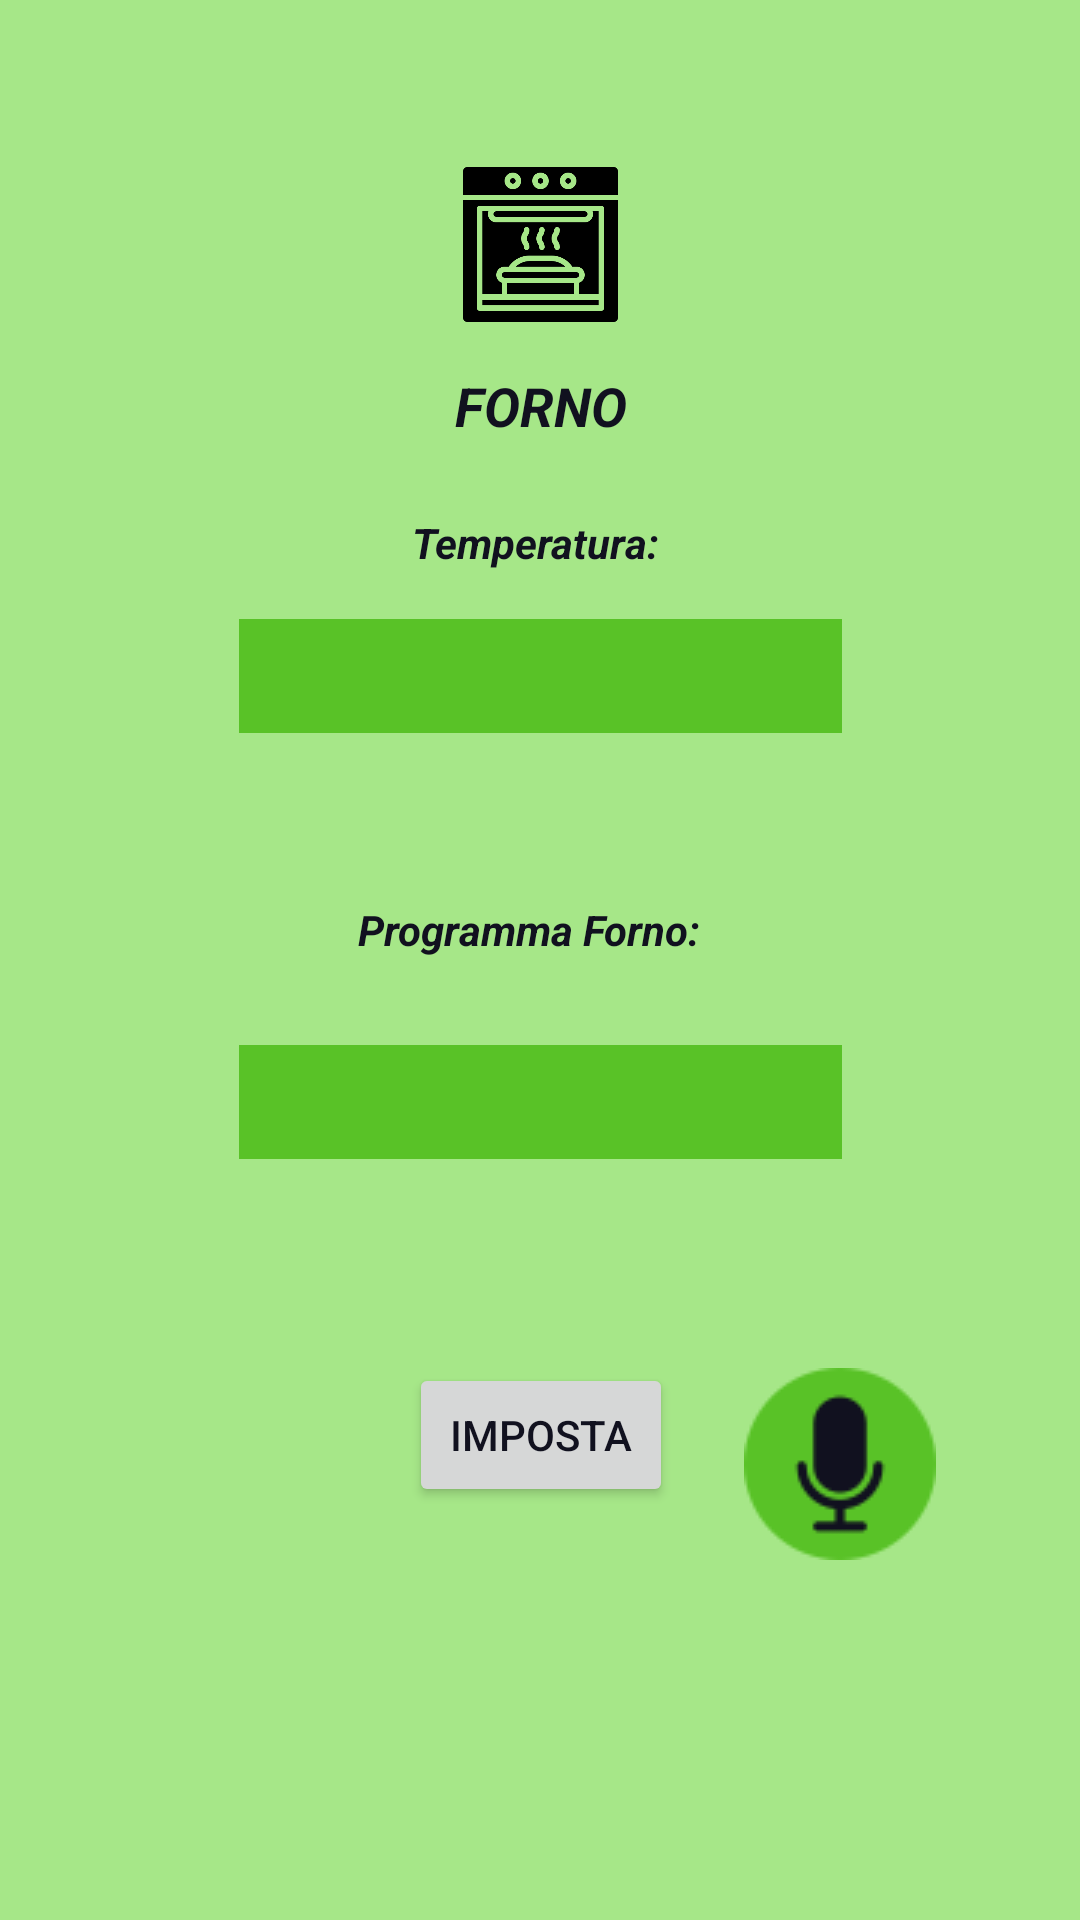

Write the Android layout XML for this screen, with the resource values it uses.
<!-- AndroidManifest.xml: application theme Theme.Domotik -->
<!-- res/layout/forno_layout.xml -->
<?xml version="1.0" encoding="utf-8"?>
<androidx.constraintlayout.widget.ConstraintLayout xmlns:android="http://schemas.android.com/apk/res/android"
    xmlns:app="http://schemas.android.com/apk/res-auto"
    xmlns:tools="http://schemas.android.com/tools"
    android:layout_width="match_parent"
    android:layout_height="match_parent"
    android:background="@color/lightgreen">


    <ImageView
        android:id="@+id/forno_icon"
        android:layout_width="63dp"
        android:layout_height="59dp"
        android:layout_marginTop="52dp"
        android:src="@drawable/oven"
        app:layout_constraintEnd_toEndOf="parent"
        app:layout_constraintStart_toStartOf="parent"
        app:layout_constraintTop_toTopOf="parent" />

    <TextView
        android:id="@+id/forno_text"
        android:layout_width="wrap_content"
        android:layout_height="wrap_content"
        android:layout_marginTop="12dp"
        android:text="FORNO"
        android:textColor="@color/dark_blue"
        android:textStyle="bold|italic"
        android:textSize="18sp"
        app:layout_constraintEnd_toEndOf="parent"
        app:layout_constraintHorizontal_bias="0.501"
        app:layout_constraintStart_toStartOf="parent"
        app:layout_constraintTop_toBottomOf="@+id/forno_icon" />


    <TextView
        android:id="@+id/temperatura_forno"
        android:layout_width="wrap_content"
        android:layout_height="wrap_content"
        android:layout_marginTop="24dp"
        android:text="Temperatura: "
        android:textColor="@color/dark_blue"
        android:textStyle="bold|italic"
        app:layout_constraintEnd_toEndOf="parent"
        app:layout_constraintStart_toStartOf="parent"
        app:layout_constraintTop_toBottomOf="@+id/forno_text" />

    <Spinner
        android:id="@+id/temperatura_spinner"
        android:layout_width="201dp"
        android:layout_height="38dp"
        android:layout_marginStart="16dp"
        android:layout_marginTop="16dp"
        android:layout_marginEnd="16dp"
        android:background="@color/app_theme"
        android:max="100"
        android:progress="50"
        app:layout_constraintEnd_toEndOf="parent"
        app:layout_constraintStart_toStartOf="parent"
        app:layout_constraintTop_toBottomOf="@+id/temperatura_forno" />

    <TextView
        android:id="@+id/programma_forno"
        android:layout_width="122dp"
        android:layout_height="24dp"
        android:layout_marginTop="56dp"
        android:text="Programma Forno: "
        android:textColor="@color/dark_blue"
        android:textStyle="bold|italic"
        app:layout_constraintEnd_toEndOf="parent"
        app:layout_constraintHorizontal_bias="0.501"
        app:layout_constraintStart_toStartOf="parent"
        app:layout_constraintTop_toBottomOf="@+id/temperatura_spinner" />

    <Spinner
        android:id="@+id/programma_spinner"
        android:layout_width="201dp"
        android:layout_height="38dp"
        android:layout_marginStart="16dp"
        android:layout_marginTop="24dp"
        android:layout_marginEnd="16dp"
        android:background="@color/app_theme"
        app:layout_constraintEnd_toEndOf="parent"
        app:layout_constraintStart_toStartOf="parent"
        app:layout_constraintTop_toBottomOf="@+id/programma_forno" />

    <TextView
        android:id="@+id/impostazioni_verifica"
        android:layout_width="355dp"
        android:layout_height="75dp"
        android:layout_below="@id/set_forno"
        android:layout_marginTop="8dp"
        android:textColor="@color/dark_blue"
        android:textStyle="bold|italic"
        app:layout_constraintEnd_toEndOf="parent"
        app:layout_constraintHorizontal_bias="0.551"
        app:layout_constraintStart_toStartOf="parent"
        app:layout_constraintTop_toBottomOf="@+id/set_forno" />

    <Button
        android:id="@+id/set_forno"
        android:layout_width="wrap_content"
        android:layout_height="wrap_content"
        android:layout_marginTop="68dp"
        android:onClick="set_forno"
        android:text="Imposta"
        android:textColor="@color/dark_blue"
        app:layout_constraintEnd_toEndOf="parent"
        app:layout_constraintHorizontal_bias="0.501"
        app:layout_constraintStart_toStartOf="parent"
        app:layout_constraintTop_toBottomOf="@+id/programma_spinner" />

    <ImageButton
        android:id="@+id/microphone"
        android:layout_width="145dp"
        android:layout_height="120dp"
        android:layout_marginBottom="92dp"
        android:background="?attr/selectableItemBackgroundBorderless"
        android:padding="5dp"
        android:src="@drawable/microphone"
        app:layout_constraintBottom_toBottomOf="parent"
        app:layout_constraintEnd_toEndOf="parent"
        app:layout_constraintHorizontal_bias="0.965"
        app:layout_constraintStart_toStartOf="parent" />
</androidx.constraintlayout.widget.ConstraintLayout>
<!-- resources referenced by this layout -->
<resources>
  <color name="app_theme">#59C227</color>
  <color name="dark_blue">#11111F</color>
  <color name="lightgreen">#A6E788</color>
  <!-- drawable microphone: png bitmap (drawable, 2409 bytes) -->
  <!-- drawable oven: png bitmap (drawable, 8794 bytes) -->
  <style name="Theme.Domotik" parent="Theme.MaterialComponents.DayNight.DarkActionBar">
          
          <item name="colorPrimary">@color/purple_500</item>
          <item name="colorPrimaryVariant">@color/purple_700</item>
          <item name="colorOnPrimary">@color/white</item>
          
          <item name="colorSecondary">@color/teal_200</item>
          <item name="colorSecondaryVariant">@color/teal_700</item>
          <item name="colorOnSecondary">@color/black</item>
          
          <item name="android:statusBarColor">?attr/colorPrimaryVariant</item>
          
      </style>
  <color name="purple_500">#FF6200EA</color>
  <color name="purple_700">#FF3700B3</color>
  <color name="white">#FFFFFFFF</color>
  <color name="teal_200">#FF03DAC5</color>
  <color name="teal_700">#FF018786</color>
  <color name="black">#FF000000</color>
</resources>
